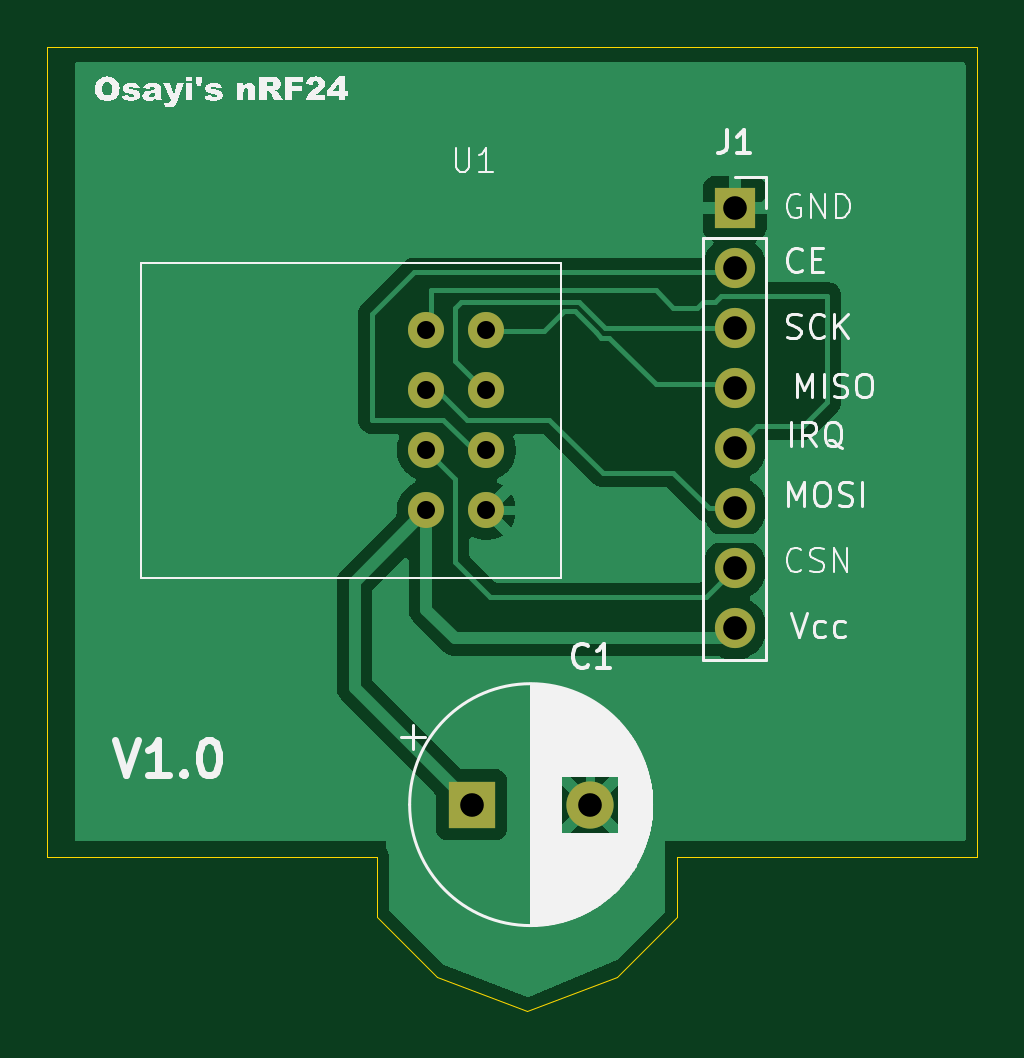
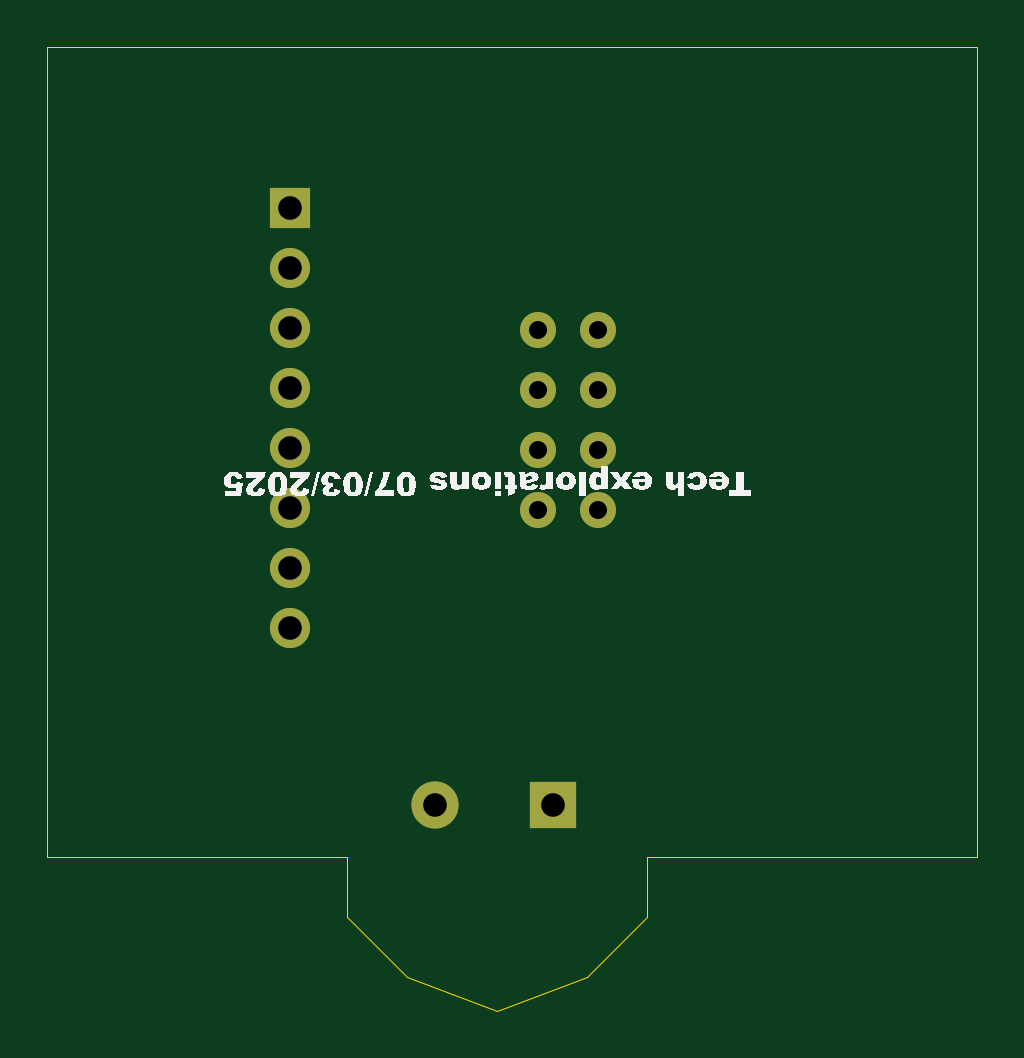
Circuit board: 11 layer files. Board 39.4 x 40.8 mm.
- bottom_copper: nRF24-breakout-B_Cu.gbl (2095 bytes)
- bottom_mask: nRF24-breakout-B_Mask.gbs (1167 bytes)
- paste: nRF24-breakout-B_Paste.gbp (480 bytes)
- bottom_silk: nRF24-breakout-B_Silkscreen.gbo (31959 bytes)
- outline: nRF24-breakout-Edge_Cuts.gm1 (1191 bytes)
- top_copper: nRF24-breakout-F_Cu.gtl (24165 bytes)
- top_mask: nRF24-breakout-F_Mask.gts (1167 bytes)
- paste: nRF24-breakout-F_Paste.gtp (14078 bytes)
- top_silk: nRF24-breakout-F_Silkscreen.gto (42447 bytes)
- drill: nRF24-breakout-NPTH.drl (285 bytes)
- drill: nRF24-breakout-PTH.drl (715 bytes)

=== bottom_copper: nRF24-breakout-B_Cu.gbl ===
%TF.GenerationSoftware,KiCad,Pcbnew,9.0.0-rc1*%
%TF.CreationDate,2025-03-07T01:01:45+01:00*%
%TF.ProjectId,nRF24-breakout,6e524632-342d-4627-9265-616b6f75742e,rev?*%
%TF.SameCoordinates,Original*%
%TF.FileFunction,Copper,L2,Bot*%
%TF.FilePolarity,Positive*%
%FSLAX46Y46*%
G04 Gerber Fmt 4.6, Leading zero omitted, Abs format (unit mm)*
G04 Created by KiCad (PCBNEW 9.0.0-rc1) date 2025-03-07 01:01:45*
%MOMM*%
%LPD*%
G01*
G04 APERTURE LIST*
%TA.AperFunction,ComponentPad*%
%ADD10R,2.000000X2.000000*%
%TD*%
%TA.AperFunction,ComponentPad*%
%ADD11C,2.000000*%
%TD*%
%TA.AperFunction,ComponentPad*%
%ADD12R,1.700000X1.700000*%
%TD*%
%TA.AperFunction,ComponentPad*%
%ADD13O,1.700000X1.700000*%
%TD*%
%TA.AperFunction,ComponentPad*%
%ADD14C,1.524000*%
%TD*%
G04 APERTURE END LIST*
D10*
%TO.P,C1,1*%
%TO.N,Net-(J1-Pin_8)*%
X116202323Y-95040000D03*
D11*
%TO.P,C1,2*%
%TO.N,Net-(J1-Pin_1)*%
X121202323Y-95040000D03*
%TD*%
D12*
%TO.P,J1,1,Pin_1*%
%TO.N,Net-(J1-Pin_1)*%
X127340000Y-69790000D03*
D13*
%TO.P,J1,2,Pin_2*%
%TO.N,Net-(J1-Pin_2)*%
X127340000Y-72330000D03*
%TO.P,J1,3,Pin_3*%
%TO.N,Net-(J1-Pin_3)*%
X127340000Y-74870000D03*
%TO.P,J1,4,Pin_4*%
%TO.N,Net-(J1-Pin_4)*%
X127340000Y-77410000D03*
%TO.P,J1,5,Pin_5*%
%TO.N,Net-(J1-Pin_5)*%
X127340000Y-79950000D03*
%TO.P,J1,6,Pin_6*%
%TO.N,Net-(J1-Pin_6)*%
X127340000Y-82490000D03*
%TO.P,J1,7,Pin_7*%
%TO.N,Net-(J1-Pin_7)*%
X127340000Y-85030000D03*
%TO.P,J1,8,Pin_8*%
%TO.N,Net-(J1-Pin_8)*%
X127340000Y-87570000D03*
%TD*%
D14*
%TO.P,U1,0,GND*%
%TO.N,Net-(J1-Pin_1)*%
X116830000Y-82580000D03*
%TO.P,U1,1,CE*%
%TO.N,Net-(J1-Pin_2)*%
X116830000Y-80040000D03*
%TO.P,U1,2,SCK*%
%TO.N,Net-(J1-Pin_3)*%
X116830000Y-77500000D03*
%TO.P,U1,3,MISO*%
%TO.N,Net-(J1-Pin_4)*%
X116830000Y-74960000D03*
%TO.P,U1,4,1RQ*%
%TO.N,Net-(J1-Pin_5)*%
X114290000Y-74960000D03*
%TO.P,U1,5,MOSI*%
%TO.N,Net-(J1-Pin_6)*%
X114290000Y-77500000D03*
%TO.P,U1,6,CSN*%
%TO.N,Net-(J1-Pin_7)*%
X114290000Y-80040000D03*
%TO.P,U1,7,VCC*%
%TO.N,Net-(J1-Pin_8)*%
X114290000Y-82580000D03*
%TD*%
M02*

=== bottom_mask: nRF24-breakout-B_Mask.gbs ===
%TF.GenerationSoftware,KiCad,Pcbnew,9.0.0-rc1*%
%TF.CreationDate,2025-03-07T01:01:46+01:00*%
%TF.ProjectId,nRF24-breakout,6e524632-342d-4627-9265-616b6f75742e,rev?*%
%TF.SameCoordinates,Original*%
%TF.FileFunction,Soldermask,Bot*%
%TF.FilePolarity,Negative*%
%FSLAX46Y46*%
G04 Gerber Fmt 4.6, Leading zero omitted, Abs format (unit mm)*
G04 Created by KiCad (PCBNEW 9.0.0-rc1) date 2025-03-07 01:01:46*
%MOMM*%
%LPD*%
G01*
G04 APERTURE LIST*
%ADD10R,2.000000X2.000000*%
%ADD11C,2.000000*%
%ADD12R,1.700000X1.700000*%
%ADD13O,1.700000X1.700000*%
%ADD14C,1.524000*%
G04 APERTURE END LIST*
D10*
%TO.C,C1*%
X116202323Y-95040000D03*
D11*
X121202323Y-95040000D03*
%TD*%
D12*
%TO.C,J1*%
X127340000Y-69790000D03*
D13*
X127340000Y-72330000D03*
X127340000Y-74870000D03*
X127340000Y-77410000D03*
X127340000Y-79950000D03*
X127340000Y-82490000D03*
X127340000Y-85030000D03*
X127340000Y-87570000D03*
%TD*%
D14*
%TO.C,U1*%
X116830000Y-82580000D03*
X116830000Y-80040000D03*
X116830000Y-77500000D03*
X116830000Y-74960000D03*
X114290000Y-74960000D03*
X114290000Y-77500000D03*
X114290000Y-80040000D03*
X114290000Y-82580000D03*
%TD*%
M02*

=== paste: nRF24-breakout-B_Paste.gbp ===
%TF.GenerationSoftware,KiCad,Pcbnew,9.0.0-rc1*%
%TF.CreationDate,2025-03-07T01:01:46+01:00*%
%TF.ProjectId,nRF24-breakout,6e524632-342d-4627-9265-616b6f75742e,rev?*%
%TF.SameCoordinates,Original*%
%TF.FileFunction,Paste,Bot*%
%TF.FilePolarity,Positive*%
%FSLAX46Y46*%
G04 Gerber Fmt 4.6, Leading zero omitted, Abs format (unit mm)*
G04 Created by KiCad (PCBNEW 9.0.0-rc1) date 2025-03-07 01:01:46*
%MOMM*%
%LPD*%
G01*
G04 APERTURE LIST*
G04 APERTURE END LIST*
M02*

=== bottom_silk: nRF24-breakout-B_Silkscreen.gbo (31959 bytes, source omitted) ===
=== outline: nRF24-breakout-Edge_Cuts.gm1 ===
%TF.GenerationSoftware,KiCad,Pcbnew,9.0.0-rc1*%
%TF.CreationDate,2025-03-07T01:01:46+01:00*%
%TF.ProjectId,nRF24-breakout,6e524632-342d-4627-9265-616b6f75742e,rev?*%
%TF.SameCoordinates,Original*%
%TF.FileFunction,Profile,NP*%
%FSLAX46Y46*%
G04 Gerber Fmt 4.6, Leading zero omitted, Abs format (unit mm)*
G04 Created by KiCad (PCBNEW 9.0.0-rc1) date 2025-03-07 01:01:46*
%MOMM*%
%LPD*%
G01*
G04 APERTURE LIST*
%TA.AperFunction,Profile*%
%ADD10C,0.050000*%
%TD*%
G04 APERTURE END LIST*
D10*
X124920000Y-99790000D02*
X124920000Y-97250000D01*
X98250000Y-62960000D02*
X137620000Y-62960000D01*
X112220000Y-97250000D02*
X107140000Y-97250000D01*
X137620000Y-62960000D02*
X137620000Y-97250000D01*
X98250000Y-97250000D02*
X107140000Y-97250000D01*
X112220000Y-99790000D02*
X112220000Y-97250000D01*
X114760000Y-102330000D02*
X118570000Y-103756344D01*
X122380000Y-102330000D02*
X118570000Y-103756344D01*
X98250000Y-62960000D02*
X98250000Y-97250000D01*
X122380000Y-102330000D02*
X124920000Y-99790000D01*
X124920000Y-97250000D02*
X128730000Y-97250000D01*
X114760000Y-102330000D02*
X112220000Y-99790000D01*
X128730000Y-97250000D02*
X137620000Y-97250000D01*
M02*

=== top_copper: nRF24-breakout-F_Cu.gtl (24165 bytes, source omitted) ===
=== top_mask: nRF24-breakout-F_Mask.gts ===
%TF.GenerationSoftware,KiCad,Pcbnew,9.0.0-rc1*%
%TF.CreationDate,2025-03-07T01:01:46+01:00*%
%TF.ProjectId,nRF24-breakout,6e524632-342d-4627-9265-616b6f75742e,rev?*%
%TF.SameCoordinates,Original*%
%TF.FileFunction,Soldermask,Top*%
%TF.FilePolarity,Negative*%
%FSLAX46Y46*%
G04 Gerber Fmt 4.6, Leading zero omitted, Abs format (unit mm)*
G04 Created by KiCad (PCBNEW 9.0.0-rc1) date 2025-03-07 01:01:46*
%MOMM*%
%LPD*%
G01*
G04 APERTURE LIST*
%ADD10R,2.000000X2.000000*%
%ADD11C,2.000000*%
%ADD12R,1.700000X1.700000*%
%ADD13O,1.700000X1.700000*%
%ADD14C,1.524000*%
G04 APERTURE END LIST*
D10*
%TO.C,C1*%
X116202323Y-95040000D03*
D11*
X121202323Y-95040000D03*
%TD*%
D12*
%TO.C,J1*%
X127340000Y-69790000D03*
D13*
X127340000Y-72330000D03*
X127340000Y-74870000D03*
X127340000Y-77410000D03*
X127340000Y-79950000D03*
X127340000Y-82490000D03*
X127340000Y-85030000D03*
X127340000Y-87570000D03*
%TD*%
D14*
%TO.C,U1*%
X116830000Y-82580000D03*
X116830000Y-80040000D03*
X116830000Y-77500000D03*
X116830000Y-74960000D03*
X114290000Y-74960000D03*
X114290000Y-77500000D03*
X114290000Y-80040000D03*
X114290000Y-82580000D03*
%TD*%
M02*

=== paste: nRF24-breakout-F_Paste.gtp (14078 bytes, source omitted) ===
=== top_silk: nRF24-breakout-F_Silkscreen.gto (42447 bytes, source omitted) ===
=== drill: nRF24-breakout-NPTH.drl ===
M48
; DRILL file {KiCad 9.0.0-rc1} date 2025-03-07T01:02:30+0100
; FORMAT={-:-/ absolute / inch / decimal}
; #@! TF.CreationDate,2025-03-07T01:02:30+01:00
; #@! TF.GenerationSoftware,Kicad,Pcbnew,9.0.0-rc1
; #@! TF.FileFunction,NonPlated,1,2,NPTH
FMAT,2
INCH
%
G90
G05
M30

=== drill: nRF24-breakout-PTH.drl ===
M48
; DRILL file {KiCad 9.0.0-rc1} date 2025-03-07T01:02:30+0100
; FORMAT={-:-/ absolute / inch / decimal}
; #@! TF.CreationDate,2025-03-07T01:02:30+01:00
; #@! TF.GenerationSoftware,Kicad,Pcbnew,9.0.0-rc1
; #@! TF.FileFunction,Plated,1,2,PTH
FMAT,2
INCH
; #@! TA.AperFunction,Plated,PTH,ComponentDrill
T1C0.0300
; #@! TA.AperFunction,Plated,PTH,ComponentDrill
T2C0.0394
%
G90
G05
T1
X4.4996Y-2.9512
X4.4996Y-3.0512
X4.4996Y-3.1512
X4.4996Y-3.2512
X4.5996Y-2.9512
X4.5996Y-3.0512
X4.5996Y-3.1512
X4.5996Y-3.2512
T2
X4.5749Y-3.7417
X4.7717Y-3.7417
X5.0134Y-2.7476
X5.0134Y-2.8476
X5.0134Y-2.9476
X5.0134Y-3.0476
X5.0134Y-3.1476
X5.0134Y-3.2476
X5.0134Y-3.3476
X5.0134Y-3.4476
M30

